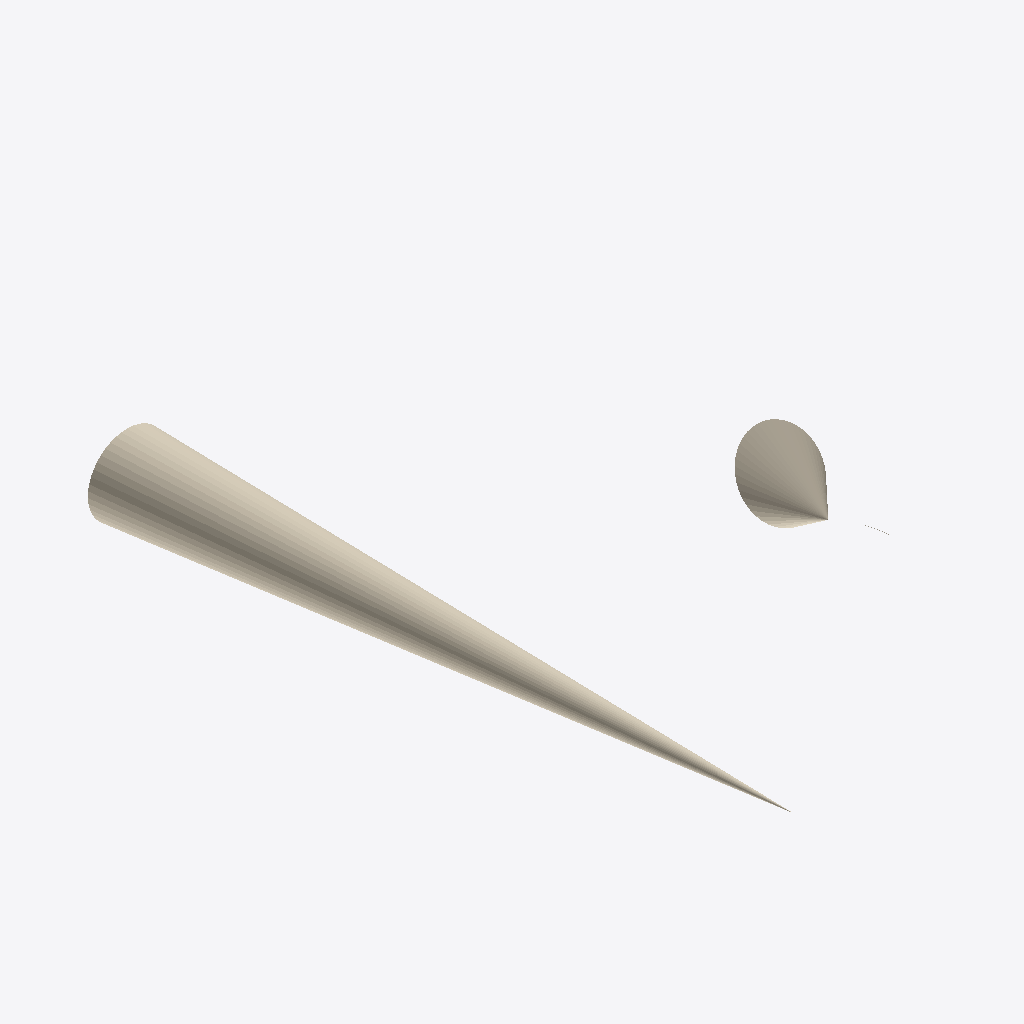
Isometric view of an IFC building model (IFC-SPF (STEP), schema IFC4, length unit foot), seen from the south-west, elements coloured by IFC class: 1 covering (cream).
Extent 0.4 m × 3.6 m × 1.9 m (x, y, z). Storeys (1): Floor 1 at 0.00 m. Elements (1): 1 IfcCovering.

HEADER;
FILE_DESCRIPTION(('ViewDefinition [DesignTransferView]','Comment [Comments]','Comment [System: OpenBuildings Designer10.00.00.99 debug build Dec 16? 2020 00:09:10]'),'2;1');
FILE_NAME('BsplinePathExtrusion','2020-12-16T11:05:27+03:00',('First Name Last Name'),('Organization Name'),'ST-DEVELOPER v16.13','OpenBuildings Designer10.00.00.99','Administrator');
FILE_SCHEMA(('IFC4'));
ENDSEC;
DATA;
#140=IFCPROJECT('1JmBUThP19Z8wED88xGwCF',#151,'BuildingTemplate_US','BuildingTemplate_US',$,'BuildingTemplate_US',$,(#25),#139);
#82=IFCSITE('006_i1V1D0tAKEh_$vljQt',#151,'Site 1','Site 1',$,#52,$,'Site 1',.ELEMENT.,$,$,0.0,$,#142);
#31=IFCBUILDING('3_IkJInE13hR6Xwo4VKOgh',#151,'Bldg 1','3 Story Building',$,#53,$,'Bldg 1',.ELEMENT.,0.0,0.0,#143);
#30=IFCBUILDINGSTOREY('3fi9MXNlvG0hg7NJeORvOA',#151,'Floor 1','Tellers and loan offices',$,#54,$,'Floor 1',.ELEMENT.,0.0);
#34=IFCCOVERING('0ORvzXzevF1he5ATgKuXGc',#151,'Chair Rail','14140*molding!Design Model','Profile',#55,#28,'14140*molding!Design Model',.NOTDEFINED.);
ENDSEC;
